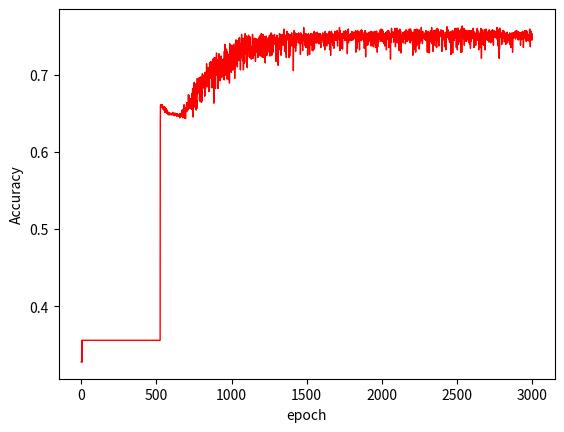

Source code (Python):
import numpy as np
import random
from collections import OrderedDict
import matplotlib.pyplot as plt

class Simple_Neural_Network:
    def __init__(self,weight_init_std=0.01):
        self.params={}
        self.params['W1']=weight_init_std*np.random.randn(3,4)
        self.params['B1']=np.zeros(4)
        self.params['W2']=weight_init_std*np.random.randn(4,4)
        self.params['B2']=np.zeros(4)
        self.params['W3']=weight_init_std*np.random.randn(4,3)
        self.params['B3']=np.zeros(3)
        
        self.layers=OrderedDict()
        self.layers['Affine1']=Affine(self.params['W1'],self.params['B1']) # 일단 편향 0
        self.layers['Sigmoid1']=Sigmoid()
        self.layers['Affine2']=Affine(self.params['W2'],self.params['B2']) # 일단 편향 0
        self.layers['Sigmoid2']=Sigmoid()
        self.layers['Affine3']=Affine(self.params['W3'],self.params['B3']) # 일단 편향 0
        self.LastLayer=softmax_with_loss()
        
    def forward_pass(self,input):
        for layer in self.layers.values():
            input=layer.forward(input)

        return input
    
    def loss(self,input,t):
        last_input=self.forward_pass(input)
        return self.LastLayer.forward(last_input,t)
    
    def accuracy(self,input,t):
        y=self.forward_pass(input)
        y=np.argmax(y,axis=1) # y,t의 최대 인덱스
        t=np.argmax(t,axis=1)
        count=np.sum(y==t) # y와 t가 같은 것의 개수
        accuracy= count/ float(input.shape[0])
        return accuracy
    
    def gradient(self,input,t):
        self.loss(input,t)
        
        dout=1
        dout=self.LastLayer.backward(dout)
        
        layers=list(self.layers.values())
        layers.reverse()
        for layer in layers:
            dout=layer.backward(dout)
            
        grad={}
        grad['W1']=self.layers['Affine1'].dW
        grad['B1']=self.layers['Affine1'].dB
        
        grad['W2']=self.layers['Affine2'].dW
        grad['B2']=self.layers['Affine2'].dB
        
        grad['W3']=self.layers['Affine3'].dW
        grad['B3']=self.layers['Affine3'].dB
        
        return grad

class Affine:
    def __init__(self,W,B):
        self.W=W
        self.B=B
        self.X=None
        self.original_x_shape = None
        
        self.dW=None
        self.dB=None
    
    def forward(self,X):
        # 텐서 대응 ???????
        self.original_x_shape = X.shape
        X = X.reshape(X.shape[0], -1)
        #???
        
        self.X=X
        out=np.dot(self.X, self.W)+self.B
        return out
    
    def backward(self,dout):
        dx=np.dot(dout,self.W.T)
        self.dW=np.dot(self.X.T,dout)
        self.dB=np.sum(dout,axis=0)
        
        dx = dx.reshape(*self.original_x_shape)  # 입력 데이터 모양 변경(텐서 대응)
        return dx    

class Sigmoid:
    def __init__(self):
        self.out=None
        
    def forward(self,X):
        self.out=1/(1+np.exp(-X))
        return self.out
    
    def backward(self, dout):
        dx=dout*(1.0-self.out)*self.out
        return dx
    
class softmax_with_loss:
    def __init__(self):
        self.y=None
        self.loss=None
        self.t=None
        
    def forward(self,X,T):
        self.y=softmax_inbook(X)  #소프트맥스 시키기
        self.t=T  # 정답 레이블
        self.loss=cross_entropy_error(self.t,self.y)
        return self.loss
    
    def backward(self, dout=1):
        batch_size = self.t.shape[0]
        dx = (self.y - self.t) / batch_size
        return dx


def init_xt():
    input_data=np.empty((0,3))
    t=np.empty((0,3))
    for i in range(1100):
        input_data=np.append(input_data, np.array([[random.randrange(0,300) for j in range(3)]]),axis=0)
        x=input_data[-1,0]
        if x<100:
            t=np.append(t,np.array([[1, 0, 0]]),axis=0)
        elif x<200:
            t=np.append(t,np.array([[0, 1, 0]]),axis=0)
        elif x<300:
            t=np.append(t,np.array([[0, 0, 1]]),axis=0)
        # print(x)

    return input_data,t

def softmax(x):
    c=np.max(x)     # 오버플로 대책 딥러닝책 p.94
    exp_x=np.exp(x-c)
    sum_exp_x=np.sum(exp_x)
    y=exp_x/sum_exp_x
    return y

def softmax_inbook(x):
    if x.ndim == 2:
        x = x.T
        x = x - np.max(x, axis=0)
        y = np.exp(x) / np.sum(np.exp(x), axis=0)
        return y.T 

    x = x - np.max(x) # 오버플로 대책
    return np.exp(x) / np.sum(np.exp(x))

def cross_entropy_error(y, t):
    if y.ndim == 1:
        t = t.reshape(1, t.size)
        y = y.reshape(1, y.size)
        
    # 훈련 데이터가 원-핫 벡터라면 정답 레이블의 인덱스로 반환
    if t.size == y.size:
        t = t.argmax(axis=1)
             
    batch_size = y.shape[0]
    return -np.sum(np.log(y[np.arange(batch_size), t] + 1e-7)) / batch_size

if __name__ == '__main__':
    XYZ,t=init_xt() #데이터, 정답 초기화
    
    xyz_train_set=XYZ[0:1000,:]
    t_train_set=t[0:1000,:]
    
    xyz_test_set=XYZ[1000:1100,:]
    t_test_set=t[1000:1100,:]

    network=Simple_Neural_Network()
    
    # batch 나눠서 진행
    iteration_num=30000
    batch_size=100
    learning_rate=0.01
    
    train_loss_list=[]
    train_acc_list=[]
    test_acc_list=[]
    
    iter_per_epoch=xyz_train_set.shape[0]/batch_size
    
    for i in range(iteration_num):
        batch_mask=np.random.choice(xyz_train_set.shape[0],batch_size)  #랜덤으로 trian_set에서 뽑아옴
        xyz_batch=xyz_train_set[batch_mask]
        t_batch=t_train_set[batch_mask]
        
        grad=network.gradient(xyz_batch,t_batch)
        
        for key in ('W1','B1','W2','B2','W3','B3'):
            network.params[key]-=learning_rate*grad[key]
            # print(network.params)

        
        loss=network.loss(xyz_batch,t_batch)
        train_loss_list.append(loss)
        
        if i%iter_per_epoch==0:
            train_acc=network.accuracy(xyz_train_set,t_train_set)
            test_acc=network.accuracy(xyz_test_set,t_test_set)
            train_acc_list.append(train_acc)
            test_acc_list.append(test_acc)

            print("Train Set Accuracy : ",train_acc,"\tTest Set Accuracy : ",test_acc)
    
    line = plt.plot(range(len(train_acc_list)),train_acc_list)
    plt.setp(line,color='r', linewidth=1.0)
    plt.xlabel('epoch')
    plt.ylabel('Accuracy')
    plt.show()